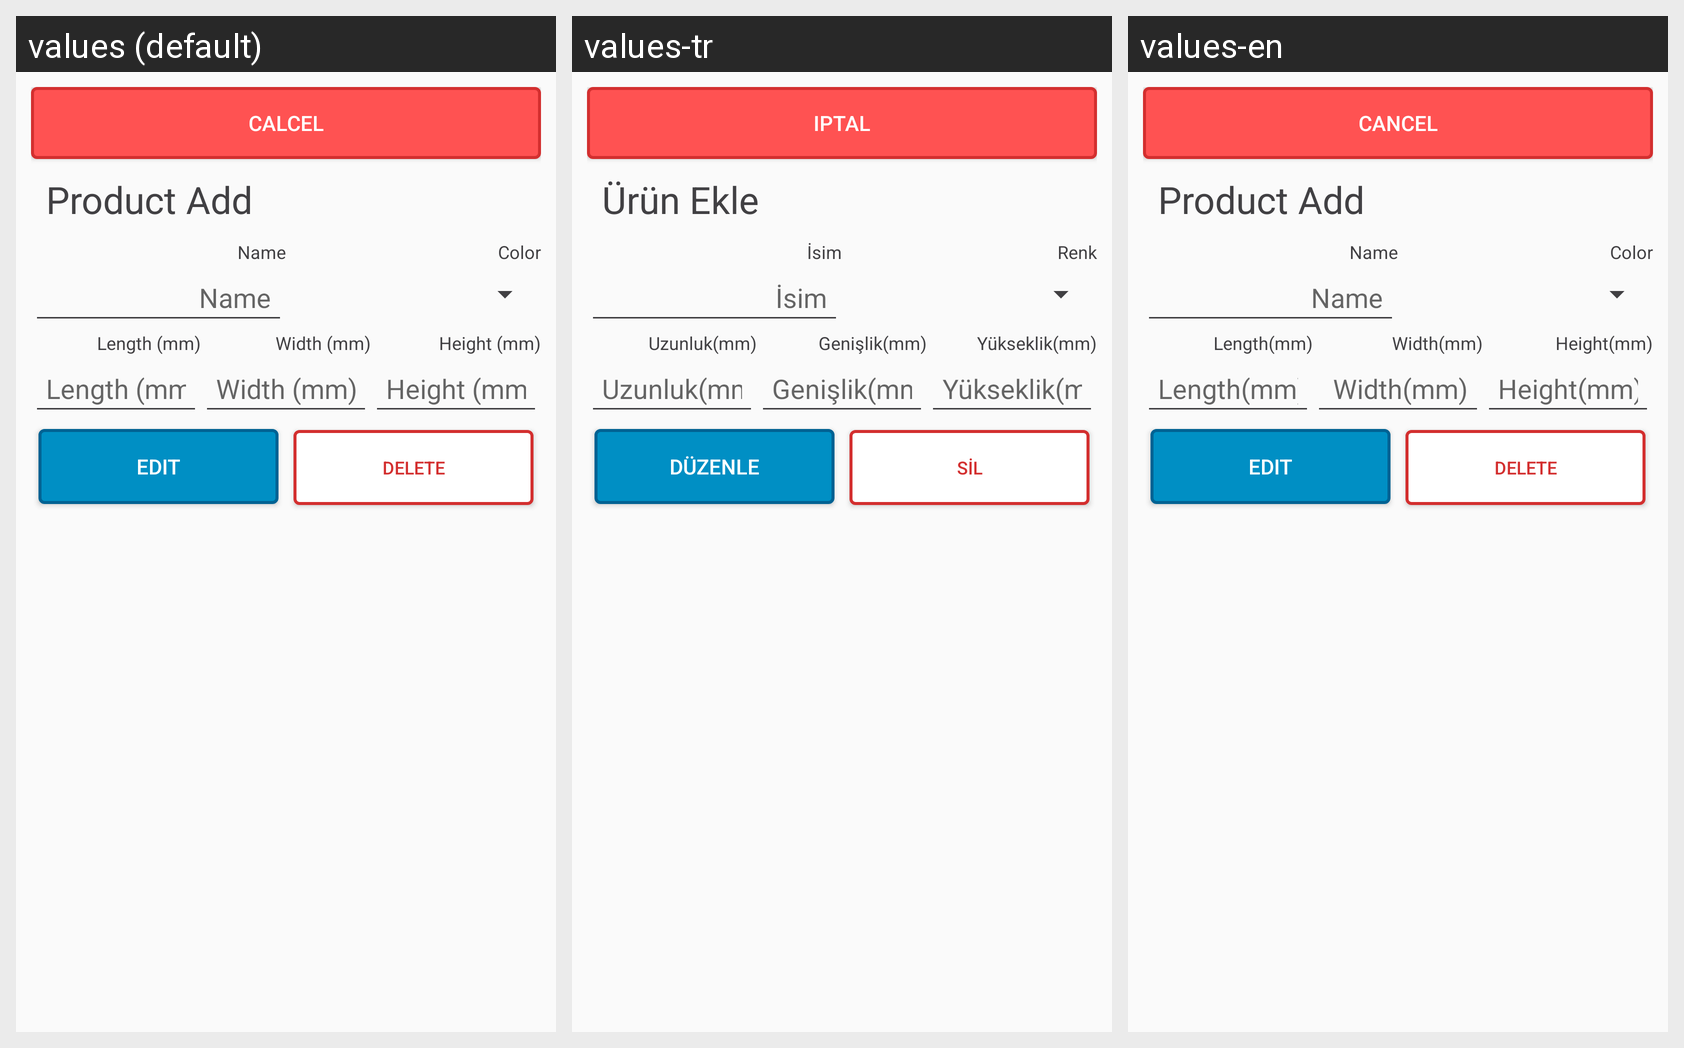

This grid shows one Android layout under several languages. Give, for every string resource on the screen, its name, the default text and each shown locale's text.
Android screen res/layout/dialog_product_edit.xml rendered under 3 locales, left to right: values (default), values-tr, values-en. Device: Nexus 5 (rendered at 1080×1920; each locale shown at half size, 540×960, under a caption strip naming it); theme AppTheme.
Strings drawn on this screen, with the default value and each locale's value (text and hints the layout hard-codes, and strings that could not be matched under every locale, appear in the picture but are not listed):

dialog_button_cancel
  values: Calcel
  values-tr: Iptal
  values-en: Cancel

product_dialog_title_add
  values: Product Add
  values-tr: Ürün Ekle
  values-en: Product Add

product_definition_name
  values: Name
  values-tr: İsim
  values-en: Name

product_definition_color
  values: Color
  values-tr: Renk
  values-en: Color

product_definition_length
  values: Length (mm)
  values-tr: Uzunluk(mm)
  values-en: Length(mm)

product_definition_width
  values: Width (mm)
  values-tr: Genişlik(mm)
  values-en: Width(mm)

product_definition_height
  values: Height (mm)
  values-tr: Yükseklik(mm)
  values-en: Height(mm)

dialog_button_edit
  values: Edit
  values-tr: Düzenle
  values-en: Edit

dialog_button_delete
  values: Delete
  values-tr: Sil
  values-en: Delete
